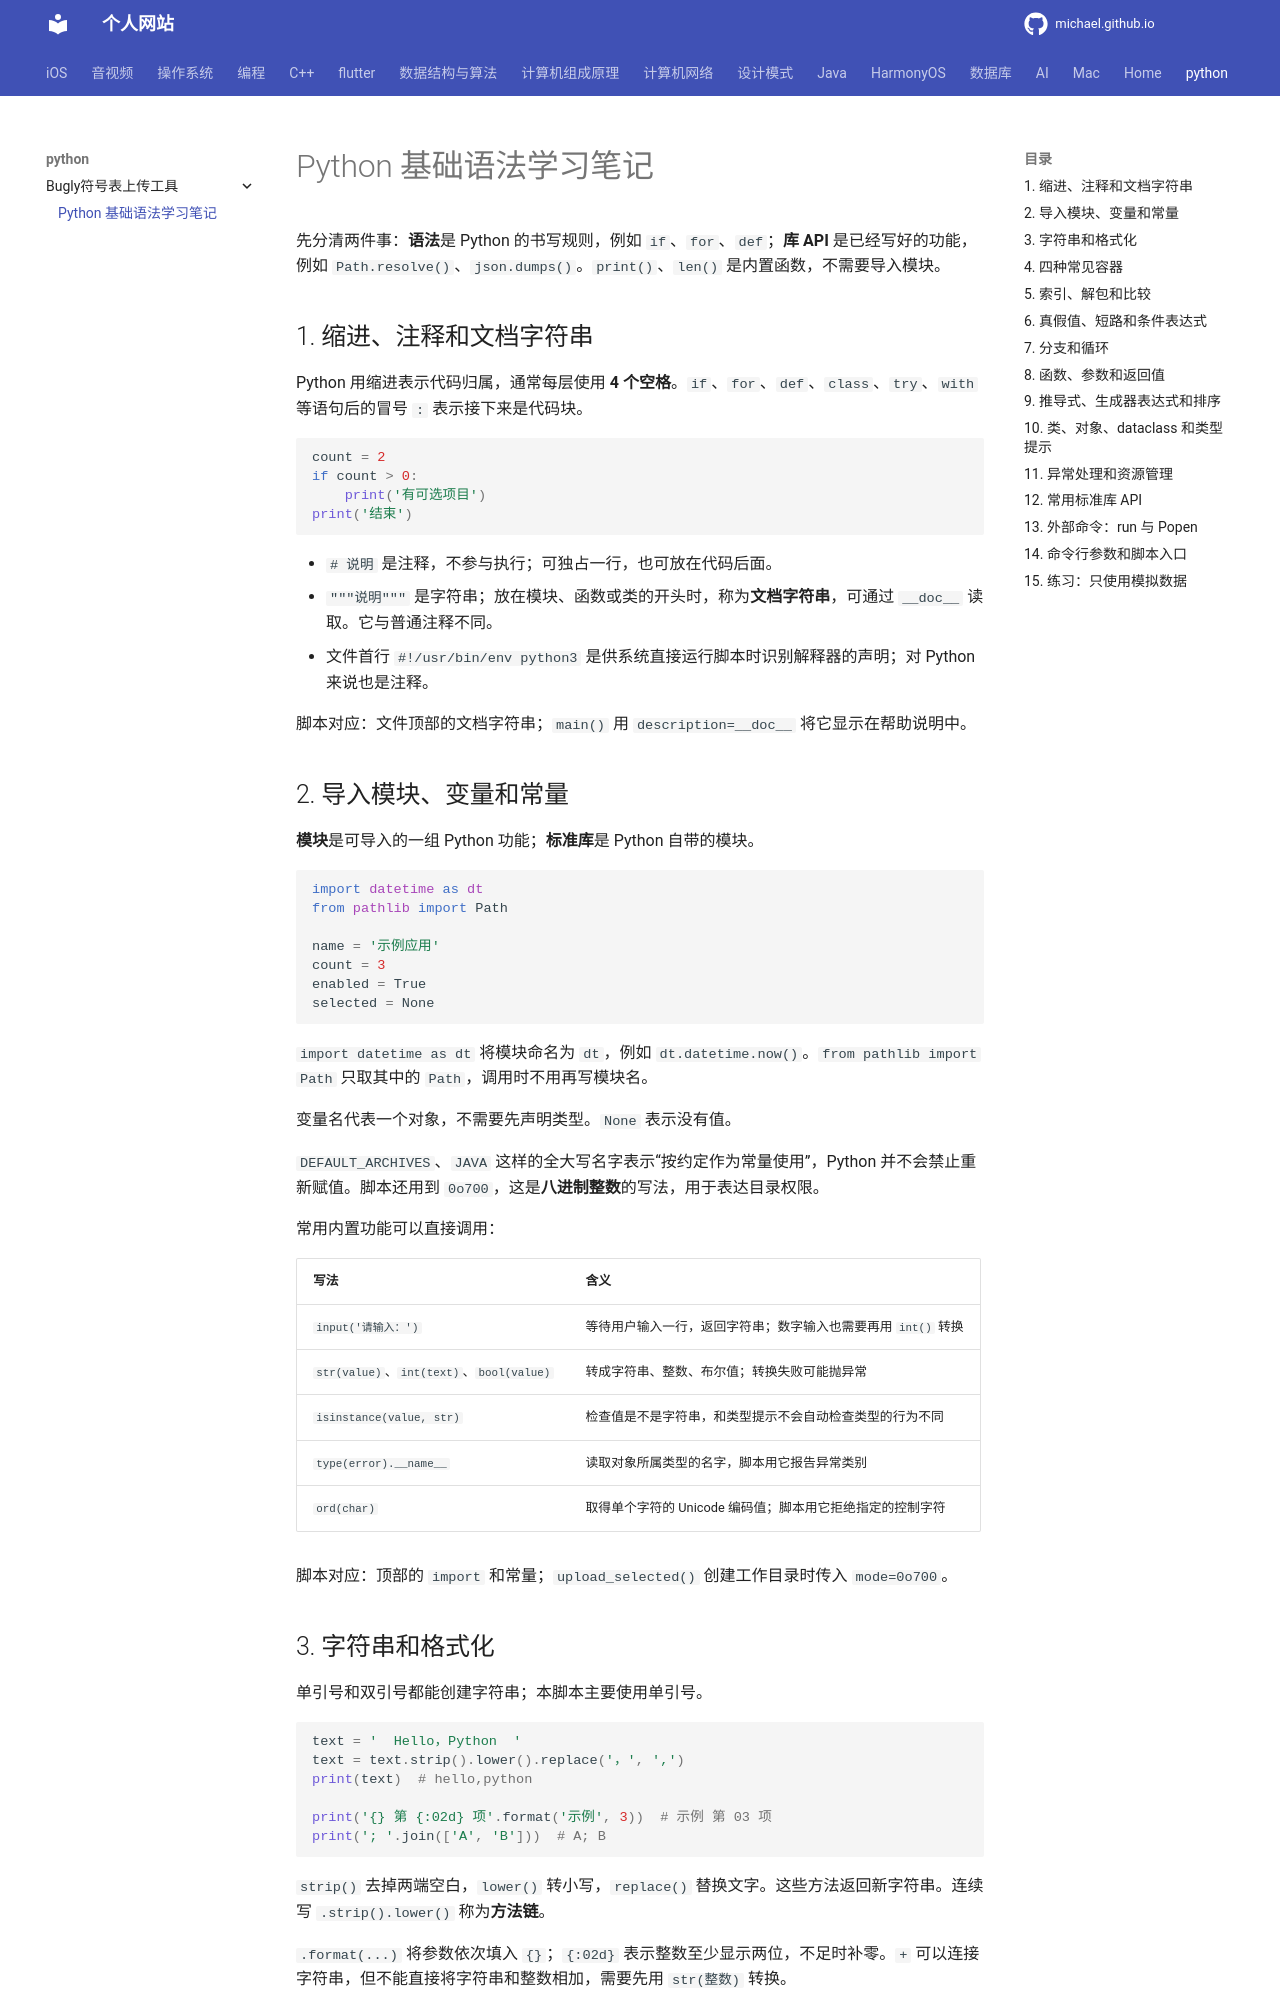

repository: michaelssman/michaelssman.github.io · page: python/Bugly符号表上传工具/Python基础语法学习笔记/index.html · generator: mkdocs

# Python 基础语法学习笔记

先分清两件事：**语法**是 Python 的书写规则，例如 `if`、`for`、`def`；**库 API** 是已经写好的功能，例如 `Path.resolve()`、`json.dumps()`。`print()`、`len()` 是内置函数，不需要导入模块。

## 1. 缩进、注释和文档字符串

Python 用缩进表示代码归属，通常每层使用 **4 个空格**。`if`、`for`、`def`、`class`、`try`、`with` 等语句后的冒号 `:` 表示接下来是代码块。

```python
count = 2
if count > 0:
    print('有可选项目')
print('结束')
```

- `# 说明` 是注释，不参与执行；可独占一行，也可放在代码后面。
- `"""说明"""` 是字符串；放在模块、函数或类的开头时，称为**文档字符串**，可通过 `__doc__` 读取。它与普通注释不同。
- 文件首行 `#!/usr/bin/env python3` 是供系统直接运行脚本时识别解释器的声明；对 Python 来说也是注释。

脚本对应：文件顶部的文档字符串；`main()` 用 `description=__doc__` 将它显示在帮助说明中。

## 2. 导入模块、变量和常量

**模块**是可导入的一组 Python 功能；**标准库**是 Python 自带的模块。

```python
import datetime as dt
from pathlib import Path

name = '示例应用'
count = 3
enabled = True
selected = None
```

`import datetime as dt` 将模块命名为 `dt`，例如 `dt.datetime.now()`。`from pathlib import Path` 只取其中的 `Path`，调用时不用再写模块名。

变量名代表一个对象，不需要先声明类型。`None` 表示没有值。

`DEFAULT_ARCHIVES`、`JAVA` 这样的全大写名字表示“按约定作为常量使用”，Python 并不会禁止重新赋值。脚本还用到 `0o700`，这是**八进制整数**的写法，用于表达目录权限。

常用内置功能可以直接调用：

| 写法 | 含义 |
|---|---|
| `input('请输入：')` | 等待用户输入一行，返回字符串；数字输入也需要再用 `int()` 转换 |
| `str(value)`、`int(text)`、`bool(value)` | 转成字符串、整数、布尔值；转换失败可能抛异常 |
| `isinstance(value, str)` | 检查值是不是字符串，和类型提示不会自动检查类型的行为不同 |
| `type(error).__name__` | 读取对象所属类型的名字，脚本用它报告异常类别 |
| `ord(char)` | 取得单个字符的 Unicode 编码值；脚本用它拒绝指定的控制字符 |

脚本对应：顶部的 `import` 和常量；`upload_selected()` 创建工作目录时传入 `mode=0o700`。

## 3. 字符串和格式化

单引号和双引号都能创建字符串；本脚本主要使用单引号。

```python
text = '  Hello，Python  '
text = text.strip().lower().replace('，', ',')
print(text)  # hello,python

print('{} 第 {:02d} 项'.format('示例', 3))  # 示例 第 03 项
print('; '.join(['A', 'B']))  # A; B
```

`strip()` 去掉两端空白，`lower()` 转小写，`replace()` 替换文字。这些方法返回新字符串。连续写 `.strip().lower()` 称为**方法链**。

`.format(...)` 将参数依次填入 `{}`；`{:02d}` 表示整数至少显示两位，不足时补零。`+` 可以连接字符串，但不能直接将字符串和整数相加，需要先用 `str(整数)` 转换。

- `'第一行\n第二行'` 中的 `\n` 表示换行。
- `r'\d+'` 中的 `r` 表示原始字符串，让反斜线尽量保留原样。本脚本用它书写正则表达式。
- `''.join(列表)` 将多段字符串连起来；`'; '.join(列表)` 则在相邻项之间加上 `; `。

脚本对应：`parse_selection()` 清理输入；`archive_label()` 格式化菜单文字；`upload_one()` 用 `join()` 合并日志。脚本使用 `.format()`，没有使用 f-string。
